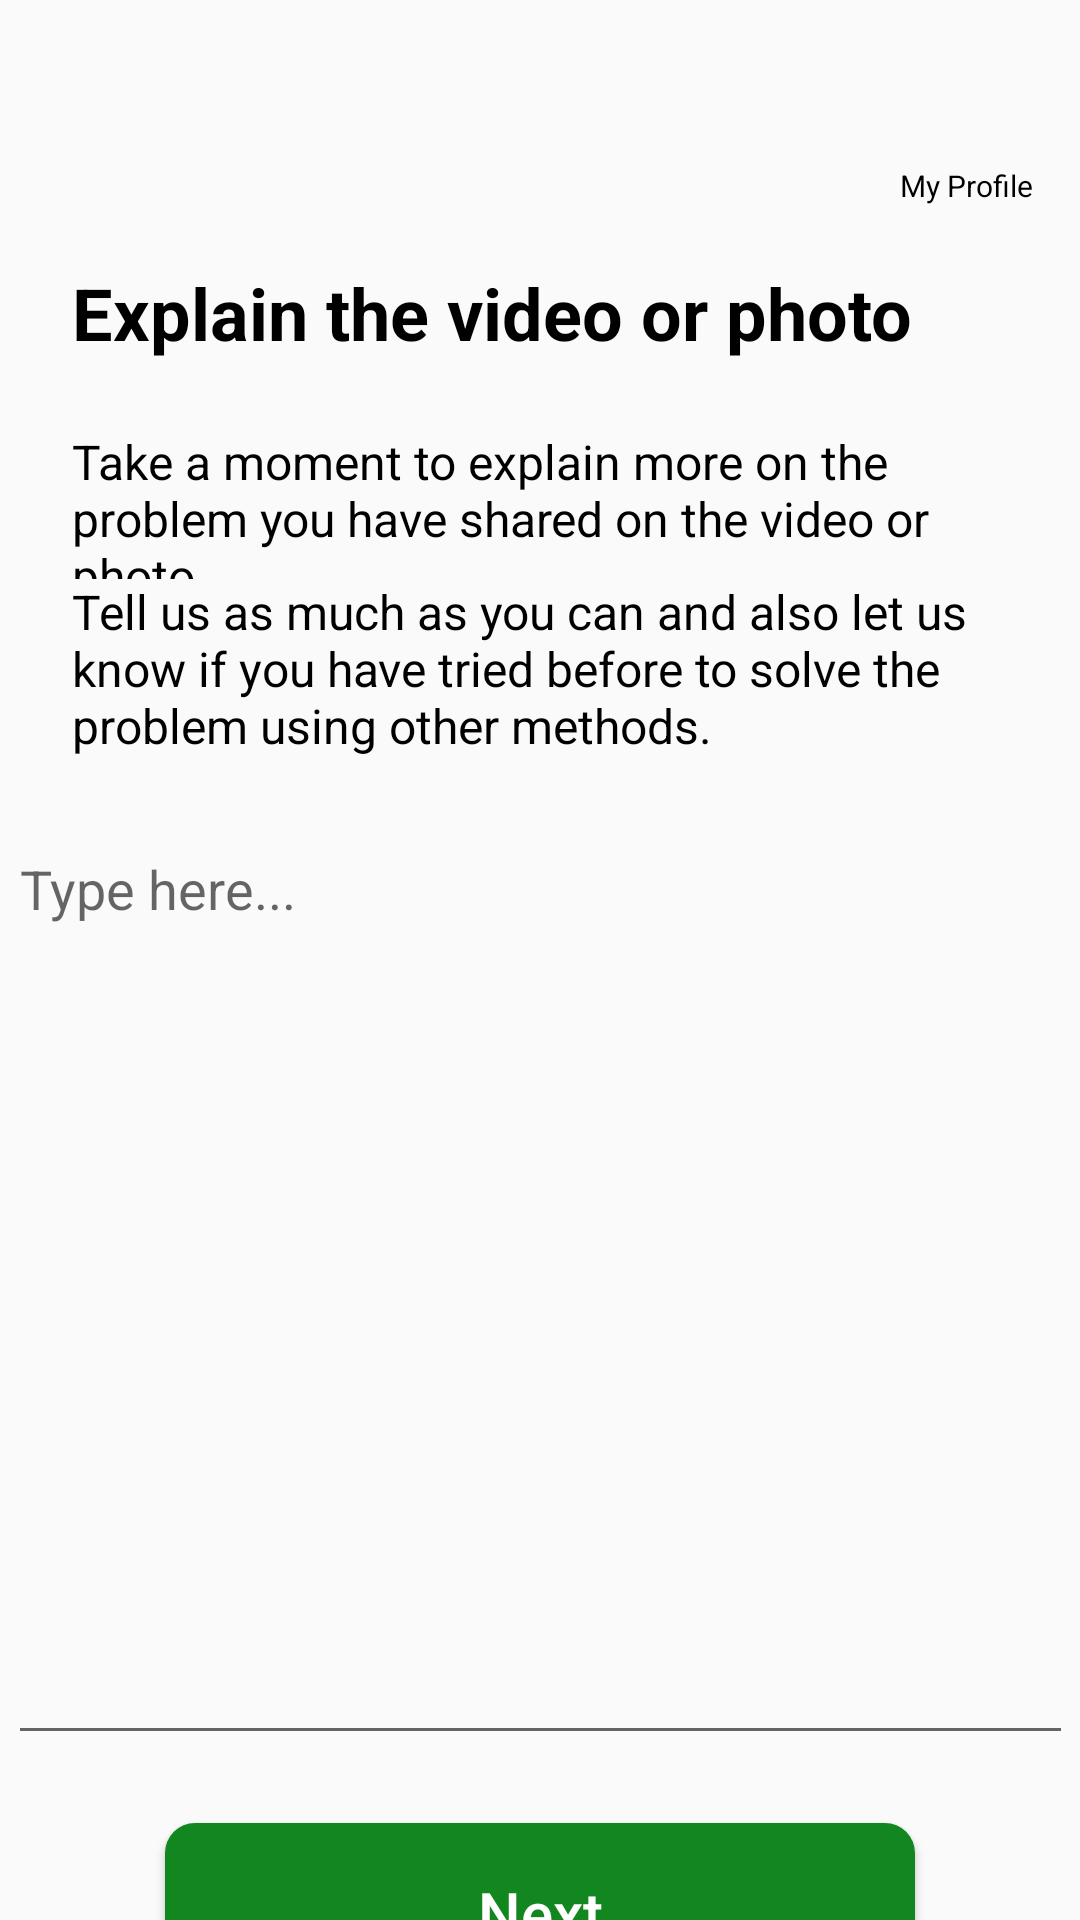

Reconstruct the res/layout file that produces this screen, plus the resources it refers to.
<!-- AndroidManifest.xml: application theme AppTheme -->
<!-- res/layout/fragment_farm_help_explain.xml -->
<?xml version="1.0" encoding="utf-8"?>
<androidx.constraintlayout.widget.ConstraintLayout xmlns:android="http://schemas.android.com/apk/res/android"
    xmlns:app="http://schemas.android.com/apk/res-auto"
    xmlns:tools="http://schemas.android.com/tools"
    android:layout_width="match_parent"
    android:layout_height="match_parent"
    tools:context=".ui.farmhelp.FarmHelpExplainFragment">

    <LinearLayout
        android:id="@+id/linearLayout"
        android:layout_width="0dp"
        android:layout_height="88dp"
        app:layout_constraintEnd_toEndOf="parent"
        app:layout_constraintStart_toStartOf="parent"
        app:layout_constraintTop_toTopOf="parent">

        <androidx.constraintlayout.widget.ConstraintLayout
            android:layout_width="match_parent"
            android:layout_height="match_parent"
            android:layout_weight="1">

            <ImageView
                android:id="@+id/imageView"
                android:layout_width="260dp"
                android:layout_height="0dp"
                android:layout_weight="1"
                app:layout_constraintBottom_toBottomOf="parent"
                app:layout_constraintStart_toStartOf="parent"
                app:layout_constraintTop_toTopOf="parent"
                app:srcCompat="@drawable/farmhelp_logoo" />

            <ImageView
                android:id="@+id/imageView2"
                android:layout_width="33dp"
                android:layout_height="33dp"
                android:layout_marginTop="3dp"
                android:layout_marginRight="20dp"
                android:layout_weight="1"
                app:layout_constraintBottom_toTopOf="@+id/textView3"
                app:layout_constraintEnd_toEndOf="parent"
                app:layout_constraintTop_toTopOf="parent"
                app:srcCompat="@drawable/profile_selector" />

            <TextView
                android:id="@+id/textView3"
                android:layout_width="wrap_content"
                android:layout_height="wrap_content"
                android:layout_marginTop="-20dp"
                android:text="My Profile"
                android:textSize="10sp"
                app:layout_constraintBottom_toBottomOf="parent"
                app:layout_constraintEnd_toEndOf="@+id/imageView2"
                app:layout_constraintHorizontal_bias="0.636"
                app:layout_constraintStart_toStartOf="@+id/imageView2"
                app:layout_constraintTop_toBottomOf="@+id/imageView2" />
        </androidx.constraintlayout.widget.ConstraintLayout>

    </LinearLayout>


    <TextView
        android:id="@+id/textView2"
        android:layout_width="0dp"
        android:layout_height="55dp"
        android:layout_marginStart="24dp"
        android:layout_marginEnd="24dp"
        android:gravity="top"
        android:text="Explain the video or photo"
        android:textColor="@color/black"
        android:textSize="24dp"
        android:textStyle="bold"
        app:layout_constraintEnd_toEndOf="parent"
        app:layout_constraintHorizontal_bias="1.0"
        app:layout_constraintStart_toStartOf="parent"
        app:layout_constraintTop_toBottomOf="@+id/linearLayout" />

    <TextView
        android:id="@+id/textView"
        android:layout_width="0dp"
        android:layout_height="50dp"
        android:text="Take a moment to explain more on the problem you have shared on the video or photo."
        android:textColor="@color/black"
        android:textSize="16dp"
        app:layout_constraintBottom_toTopOf="@+id/textView1"
        app:layout_constraintEnd_toEndOf="@+id/textView2"
        app:layout_constraintStart_toStartOf="@+id/textView2"
        app:layout_constraintTop_toBottomOf="@+id/textView2" />

    <TextView
        android:id="@+id/textView1"
        android:layout_width="0dp"
        android:layout_height="61dp"
        android:text="Tell us as much as you can and also let us know if you have tried before to solve the problem using other methods."
        android:textColor="@color/black"
        android:textSize="16dp"
        app:layout_constraintEnd_toEndOf="@+id/textView"
        app:layout_constraintStart_toStartOf="@+id/textView"
        app:layout_constraintTop_toBottomOf="@+id/textView" />


    <Button
        android:id="@+id/next"
        android:layout_width="250dp"
        android:layout_height="60dp"
        android:layout_marginTop="50dp"
        android:background="@drawable/custom_button"
        android:text="Next"
        android:textAllCaps="false"
        android:textColor="@color/white"
        android:textSize="20sp"
        app:layout_constraintBottom_toBottomOf="parent"
        app:layout_constraintEnd_toEndOf="parent"
        app:layout_constraintHorizontal_bias="0.5"
        app:layout_constraintStart_toStartOf="parent"
        app:layout_constraintTop_toBottomOf="@+id/editTextTextMultiLine" />

    <EditText
        android:id="@+id/editTextTextMultiLine"
        android:layout_width="355dp"
        android:layout_height="311dp"
        android:layout_marginTop="20dp"
        android:ems="10"
        android:gravity="start|top"
        android:hint="Type here..."
        android:inputType="textMultiLine"
        app:layout_constraintEnd_toEndOf="@+id/textView1"
        app:layout_constraintStart_toStartOf="@+id/textView1"
        app:layout_constraintTop_toBottomOf="@+id/textView1" />

</androidx.constraintlayout.widget.ConstraintLayout>
<!-- resources referenced by this layout -->
<resources>
  <color name="black">#FF000000</color>
  <color name="white">#FFFFFFFF</color>
  <!-- drawable custom_button (drawable) -->
  <?xml version="1.0" encoding="utf-8"?>
  <shape xmlns:android="http://schemas.android.com/apk/res/android" android:shape="rectangle">
  
      <solid android:color="#12871f"/>
      <corners android:radius="10dp"/>
  
  </shape>
  <!-- drawable farmhelp_logoo: png bitmap (drawable-v24, 33859 bytes) -->
  <!-- drawable profile_selector (drawable) -->
  <?xml version="1.0" encoding="utf-8"?>
  <selector xmlns:android="http://schemas.android.com/apk/res/android">
      <item android:drawable="@drawable/profile" android:state_checked="true"/>
      <item android:drawable="@drawable/profile" android:state_checked="false"/>
  </selector>
  <style name="AppTheme" parent="Theme.AppCompat.Light.NoActionBar">
          <item name="colorPrimary">@color/white</item>
          <item name="colorPrimaryVariant">@color/white</item>
          <item name="colorOnPrimary">@color/black</item>
          <item name="windowActionBar">false</item>
          <item name="windowNoTitle">true</item>
          <item name="android:statusBarColor" tools:targetApi="l">?attr/colorPrimaryVariant</item>
          <item name="android:textColor">@color/black</item>
  
      </style>
</resources>
